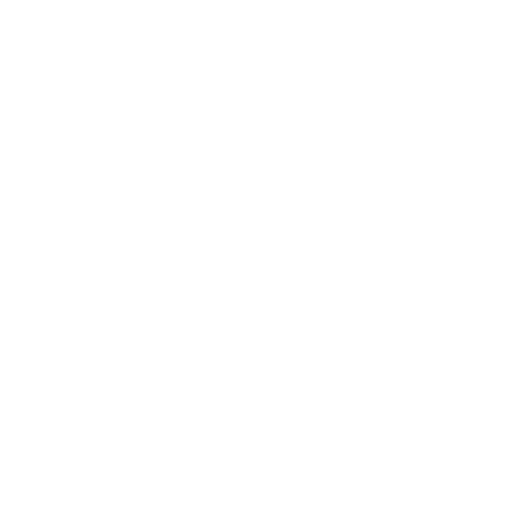
t = 0.00 s
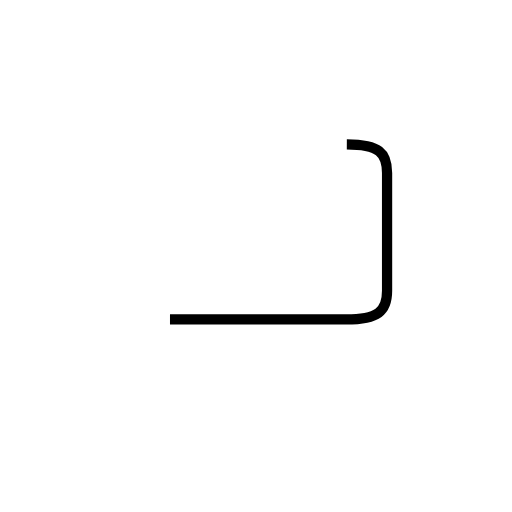
t = 1.20 s
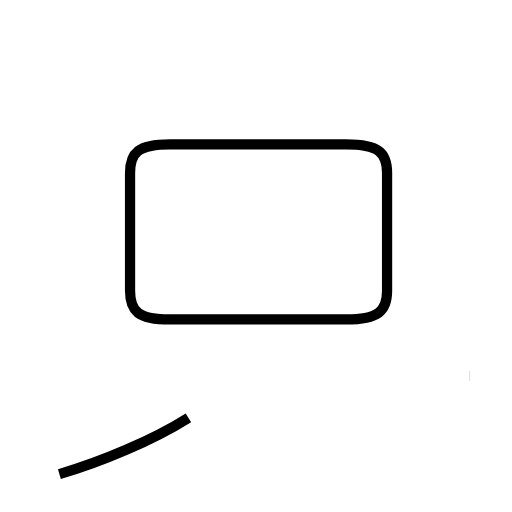
t = 2.81 s
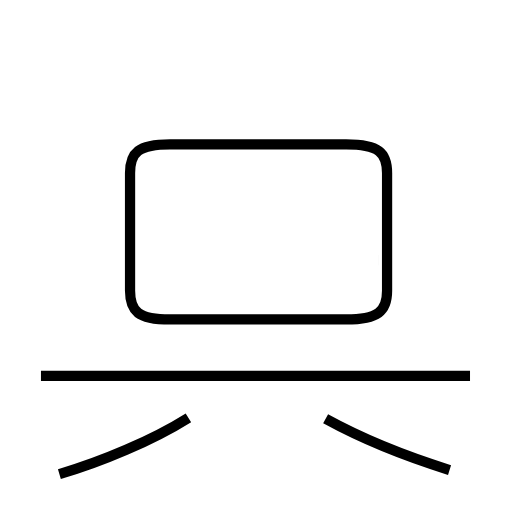
t = 4.46 s
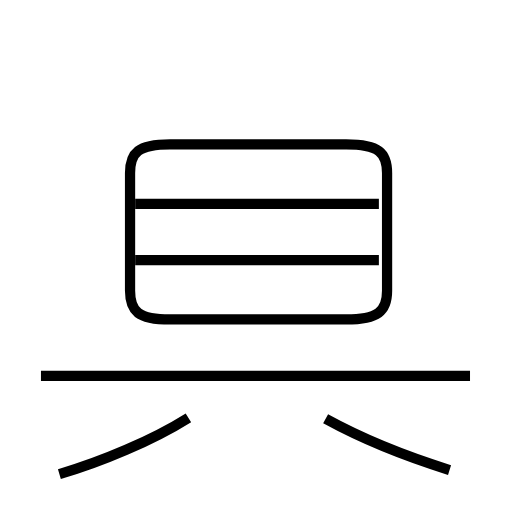
t = 5.89 s
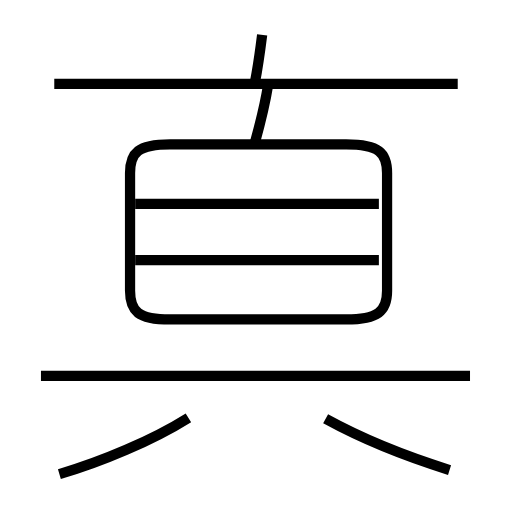
t = 7.39 s

The animated SVG that drew these frames (rendered in a browser with its animation timeline set to each time). Animation: 9 SMIL elements (animate=9); one cycle of 7.39 s.

<?xml version='1.0' encoding='utf-8'?>
<svg viewBox="0.0 -6.0 50.0 50.0" version="1.1" xmlns="http://www.w3.org/2000/svg"><rect x="-1000" y="-1000" width="2000" height="2000" stroke="white" fill="white" /><g style="fill:none;stroke:#000000;stroke-width:1"><path d="M 16.6 -12.8 L 33.8 -12.8 C 36.9 -12.8 37.8 -13.6 37.8 -15.6 L 37.8 -27.1 C 37.8 -29.1 37.0 -29.9 33.8 -29.9 L 16.6 -29.9 C 13.5 -29.9 12.7 -29.1 12.7 -27.1 L 12.7 -15.6 C 12.7 -13.6 13.5 -12.8 16.6 -12.8 Z " transform="translate(0.0 38.0)" stroke-dasharray="80.00072398158885" stroke-dashoffset="80.00072398158885"><animate attributeName="stroke-dashoffset" from="80.00072398158885" to="0" dur="2.400021719447665s" begin="0s; anim_end.end" fill="freeze" id="anim0" /></path><path d="M 5.8 2.3 C 9.9 1.1 14.9 -1.0 18.4 -3.2 " transform="translate(0.0 38.0)" stroke-dasharray="13.7860498660301" stroke-dashoffset="13.7860498660301"><animate attributeName="stroke-dashoffset" from="13.7860498660301" to="0" dur="0.413581495980903s" begin="anim0.end" fill="freeze" id="anim1" /></path><path d="M 45.9 -7.3 L 4.0 -7.3 " transform="translate(0.0 38.0)" stroke-dasharray="41.9" stroke-dashoffset="41.9"><animate attributeName="stroke-dashoffset" from="41.9" to="0" dur="1.257s" begin="anim1.end" fill="freeze" id="anim2" /></path><path d="M 43.9 1.9 C 39.4 0.5 34.9 -1.4 31.8 -3.1 " transform="translate(0.0 38.0)" stroke-dasharray="13.11184275328157" stroke-dashoffset="13.11184275328157"><animate attributeName="stroke-dashoffset" from="13.11184275328157" to="0" dur="0.3933552825984471s" begin="anim2.end" fill="freeze" id="anim3" /></path><path d="M 37.0 -18.6 L 13.2 -18.6 " transform="translate(0.0 38.0)" stroke-dasharray="23.8" stroke-dashoffset="23.8"><animate attributeName="stroke-dashoffset" from="23.8" to="0" dur="0.714s" begin="anim3.end" fill="freeze" id="anim4" /></path><path d="M 37.0 -24.1 L 13.2 -24.1 " transform="translate(0.0 38.0)" stroke-dasharray="23.8" stroke-dashoffset="23.8"><animate attributeName="stroke-dashoffset" from="23.8" to="0" dur="0.714s" begin="anim4.end" fill="freeze" id="anim5" /></path><path d="M 24.9 -30.1 C 25.4 -31.9 25.9 -33.9 26.2 -35.8 " transform="translate(0.0 38.0)" stroke-dasharray="5.849491780710532" stroke-dashoffset="5.849491780710532"><animate attributeName="stroke-dashoffset" from="5.849491780710532" to="0" dur="0.17548475342131595s" begin="anim5.end" fill="freeze" id="anim6" /></path><path d="M 44.7 -35.8 L 5.3 -35.8 " transform="translate(0.0 38.0)" stroke-dasharray="39.400000000000006" stroke-dashoffset="39.400000000000006"><animate attributeName="stroke-dashoffset" from="39.400000000000006" to="0" dur="1.1820000000000002s" begin="anim6.end" fill="freeze" id="anim7" /></path><path d="M 24.9 -36.0 C 25.2 -37.5 25.4 -39.0 25.6 -40.6" transform="translate(0.0 38.0)" stroke-dasharray="4.6540399185245995" stroke-dashoffset="4.6540399185245995"><animate attributeName="stroke-dashoffset" from="4.6540399185245995" to="0" dur="0.13962119755573799s" begin="anim7.end" fill="freeze" id="anim_end" /></path></g></svg>
